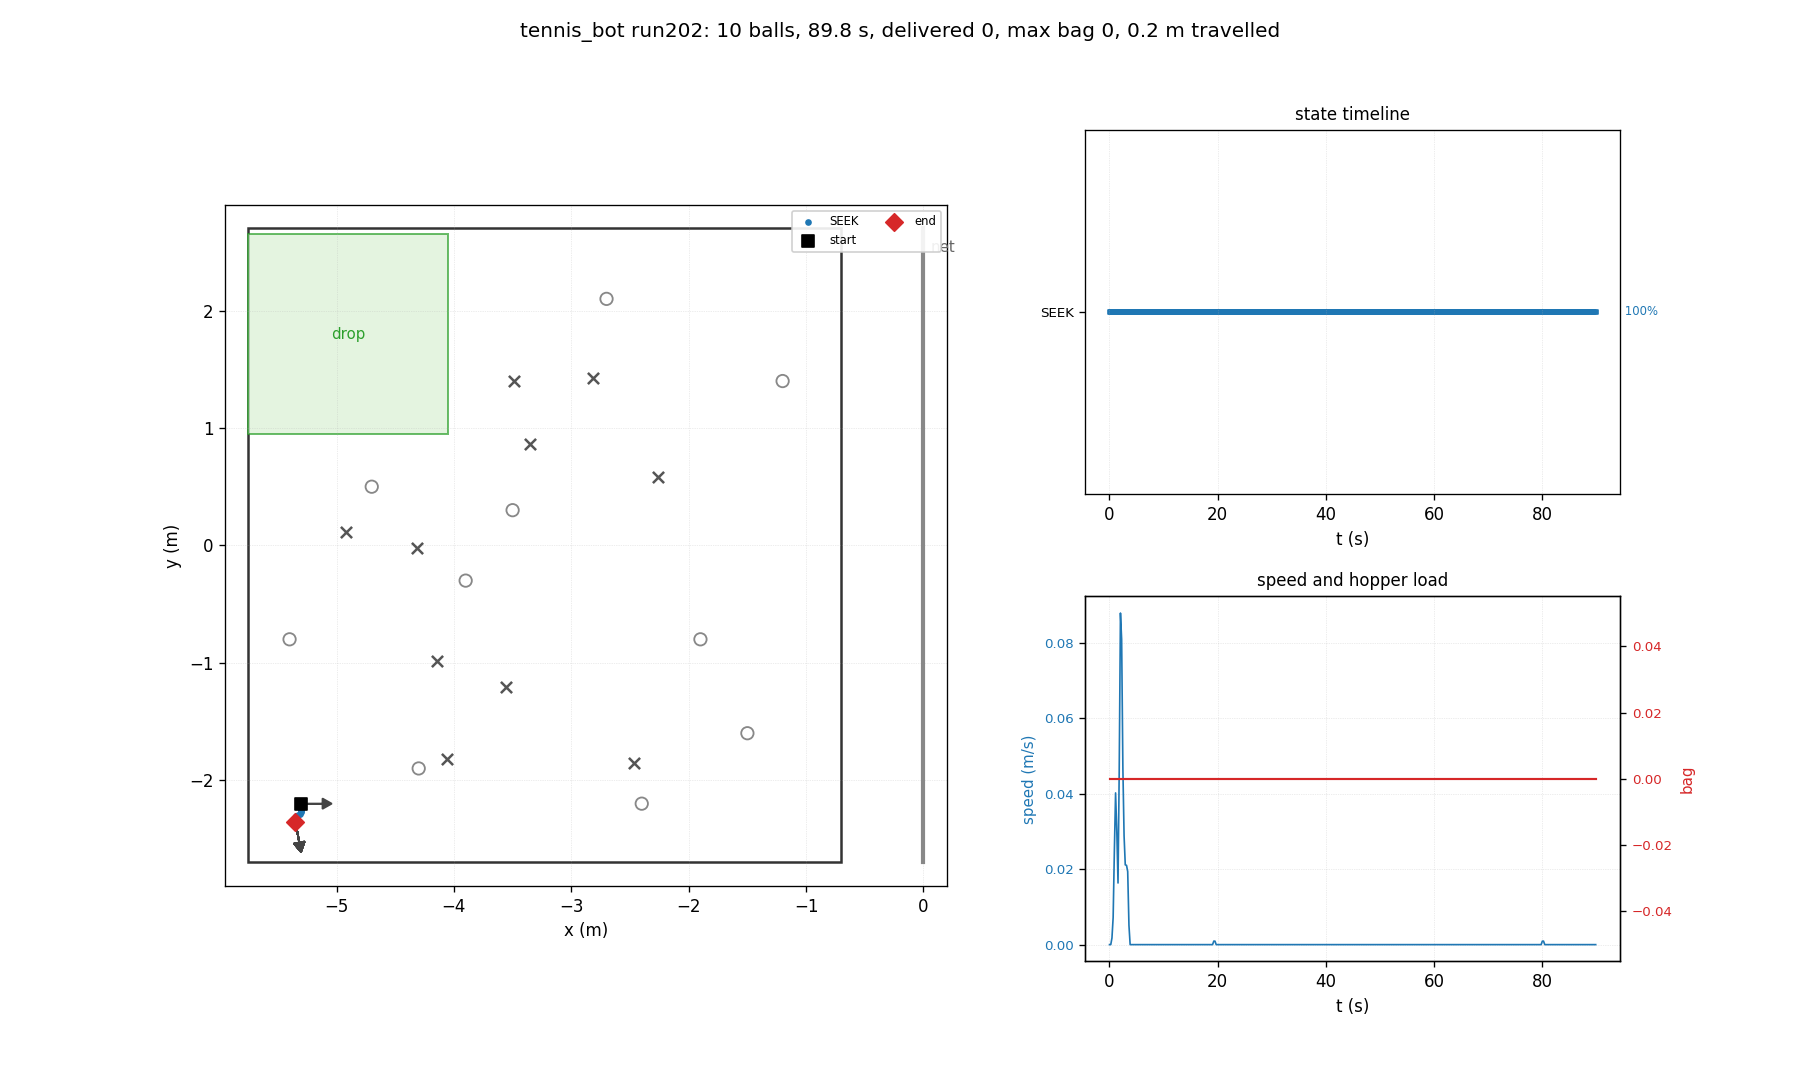

The table this chart was drawn from, first rows:
t, state, x, y, heading_deg, bag, delivered, depth, n_balls_in_hopper, ball0_x, ball0_y
0.03, SEEK, -5.300, -2.200, 0.0, 0, 0, 0, 0, -4.700, 0.500
0.26, SEEK, -5.300, -2.200, 0.0, 0, 0, 0, 0, -2.262, 0.579
0.48, SEEK, -5.300, -2.200, 0.0, 0, 0, 0, 0, -2.262, 0.579
0.70, SEEK, -5.300, -2.202, -1.0, 0, 0, 0, 0, -2.262, 0.579
0.93, SEEK, -5.299, -2.211, -6.2, 0, 0, 0, 0, -2.262, 0.579
1.15, SEEK, -5.299, -2.233, -18.6, 0, 0, 0, 0, -2.262, 0.579
1.38, SEEK, -5.301, -2.253, -29.0, 0, 0, 0, 0, -2.262, 0.579
1.60, SEEK, -5.302, -2.261, -33.2, 0, 0, 0, 0, -2.262, 0.579
1.82, SEEK, -5.302, -2.269, -36.8, 0, 0, 0, 0, -2.262, 0.579
2.05, SEEK, -5.314, -2.287, -49.4, 0, 0, 0, 0, -2.262, 0.579
2.27, SEEK, -5.332, -2.299, -61.4, 0, 0, 0, 0, -2.262, 0.579
2.50, SEEK, -5.346, -2.304, -69.7, 0, 0, 0, 0, -2.262, 0.579
2.72, SEEK, -5.344, -2.325, -72.4, 0, 0, 0, 0, -2.262, 0.579
2.94, SEEK, -5.349, -2.329, -75.5, 0, 0, 0, 0, -2.262, 0.579
3.17, SEEK, -5.349, -2.337, -76.6, 0, 0, 0, 0, -2.262, 0.579
3.39, SEEK, -5.350, -2.350, -78.7, 0, 0, 0, 0, -2.262, 0.579
3.62, SEEK, -5.350, -2.356, -79.6, 0, 0, 0, 0, -2.262, 0.579
3.84, SEEK, -5.350, -2.356, -79.6, 0, 0, 0, 0, -2.262, 0.579
4.06, SEEK, -5.350, -2.356, -79.6, 0, 0, 0, 0, -2.262, 0.579
4.29, SEEK, -5.350, -2.356, -79.6, 0, 0, 0, 0, -2.262, 0.579
4.51, SEEK, -5.350, -2.356, -79.6, 0, 0, 0, 0, -2.262, 0.579
4.74, SEEK, -5.350, -2.356, -79.6, 0, 0, 0, 0, -2.262, 0.579
4.96, SEEK, -5.350, -2.356, -79.6, 0, 0, 0, 0, -2.262, 0.579
5.18, SEEK, -5.350, -2.356, -79.7, 0, 0, 0, 0, -2.262, 0.579
5.41, SEEK, -5.350, -2.356, -79.7, 0, 0, 0, 0, -2.262, 0.579
5.63, SEEK, -5.350, -2.356, -79.7, 0, 0, 0, 0, -2.262, 0.579
5.86, SEEK, -5.350, -2.356, -79.7, 0, 0, 0, 0, -2.262, 0.579
6.08, SEEK, -5.350, -2.356, -79.7, 0, 0, 0, 0, -2.262, 0.579
6.30, SEEK, -5.350, -2.356, -79.7, 0, 0, 0, 0, -2.262, 0.579
6.53, SEEK, -5.350, -2.356, -79.7, 0, 0, 0, 0, -2.262, 0.579
6.75, SEEK, -5.350, -2.356, -79.7, 0, 0, 0, 0, -2.262, 0.579
6.98, SEEK, -5.350, -2.356, -79.7, 0, 0, 0, 0, -2.262, 0.579
7.20, SEEK, -5.350, -2.356, -79.7, 0, 0, 0, 0, -2.262, 0.579
7.42, SEEK, -5.350, -2.356, -79.7, 0, 0, 0, 0, -2.262, 0.579
7.65, SEEK, -5.350, -2.356, -79.7, 0, 0, 0, 0, -2.262, 0.579
7.87, SEEK, -5.350, -2.356, -79.7, 0, 0, 0, 0, -2.262, 0.579
8.10, SEEK, -5.350, -2.356, -79.7, 0, 0, 0, 0, -2.262, 0.579
8.32, SEEK, -5.350, -2.356, -79.7, 0, 0, 0, 0, -2.262, 0.579
8.54, SEEK, -5.350, -2.356, -79.7, 0, 0, 0, 0, -2.262, 0.579
8.77, SEEK, -5.350, -2.356, -79.7, 0, 0, 0, 0, -2.262, 0.579
8.99, SEEK, -5.350, -2.356, -79.7, 0, 0, 0, 0, -2.262, 0.579
9.22, SEEK, -5.350, -2.356, -79.7, 0, 0, 0, 0, -2.262, 0.579
9.44, SEEK, -5.350, -2.356, -79.7, 0, 0, 0, 0, -2.262, 0.579
9.66, SEEK, -5.350, -2.356, -79.6, 0, 0, 0, 0, -2.262, 0.579
9.89, SEEK, -5.350, -2.356, -79.6, 0, 0, 0, 0, -2.262, 0.579
10.11, SEEK, -5.350, -2.356, -79.6, 0, 0, 0, 0, -2.262, 0.579
10.34, SEEK, -5.350, -2.356, -79.6, 0, 0, 0, 0, -2.262, 0.579
10.56, SEEK, -5.350, -2.356, -79.5, 0, 0, 0, 0, -2.262, 0.579
10.78, SEEK, -5.350, -2.356, -79.5, 0, 0, 0, 0, -2.262, 0.579
11.01, SEEK, -5.350, -2.356, -79.5, 0, 0, 0, 0, -2.262, 0.579
11.23, SEEK, -5.350, -2.356, -79.5, 0, 0, 0, 0, -2.262, 0.579
11.46, SEEK, -5.350, -2.356, -79.4, 0, 0, 0, 0, -2.262, 0.579
11.68, SEEK, -5.350, -2.356, -79.4, 0, 0, 0, 0, -2.262, 0.579
11.90, SEEK, -5.350, -2.356, -79.4, 0, 0, 0, 0, -2.262, 0.579
12.13, SEEK, -5.350, -2.356, -79.4, 0, 0, 0, 0, -2.262, 0.579
12.35, SEEK, -5.350, -2.356, -79.4, 0, 0, 0, 0, -2.262, 0.579
12.58, SEEK, -5.350, -2.356, -79.4, 0, 0, 0, 0, -2.262, 0.579
12.80, SEEK, -5.350, -2.356, -79.4, 0, 0, 0, 0, -2.262, 0.579
13.02, SEEK, -5.350, -2.356, -79.4, 0, 0, 0, 0, -2.262, 0.579
13.25, SEEK, -5.350, -2.356, -79.4, 0, 0, 0, 0, -2.262, 0.579
... 342 more rows
